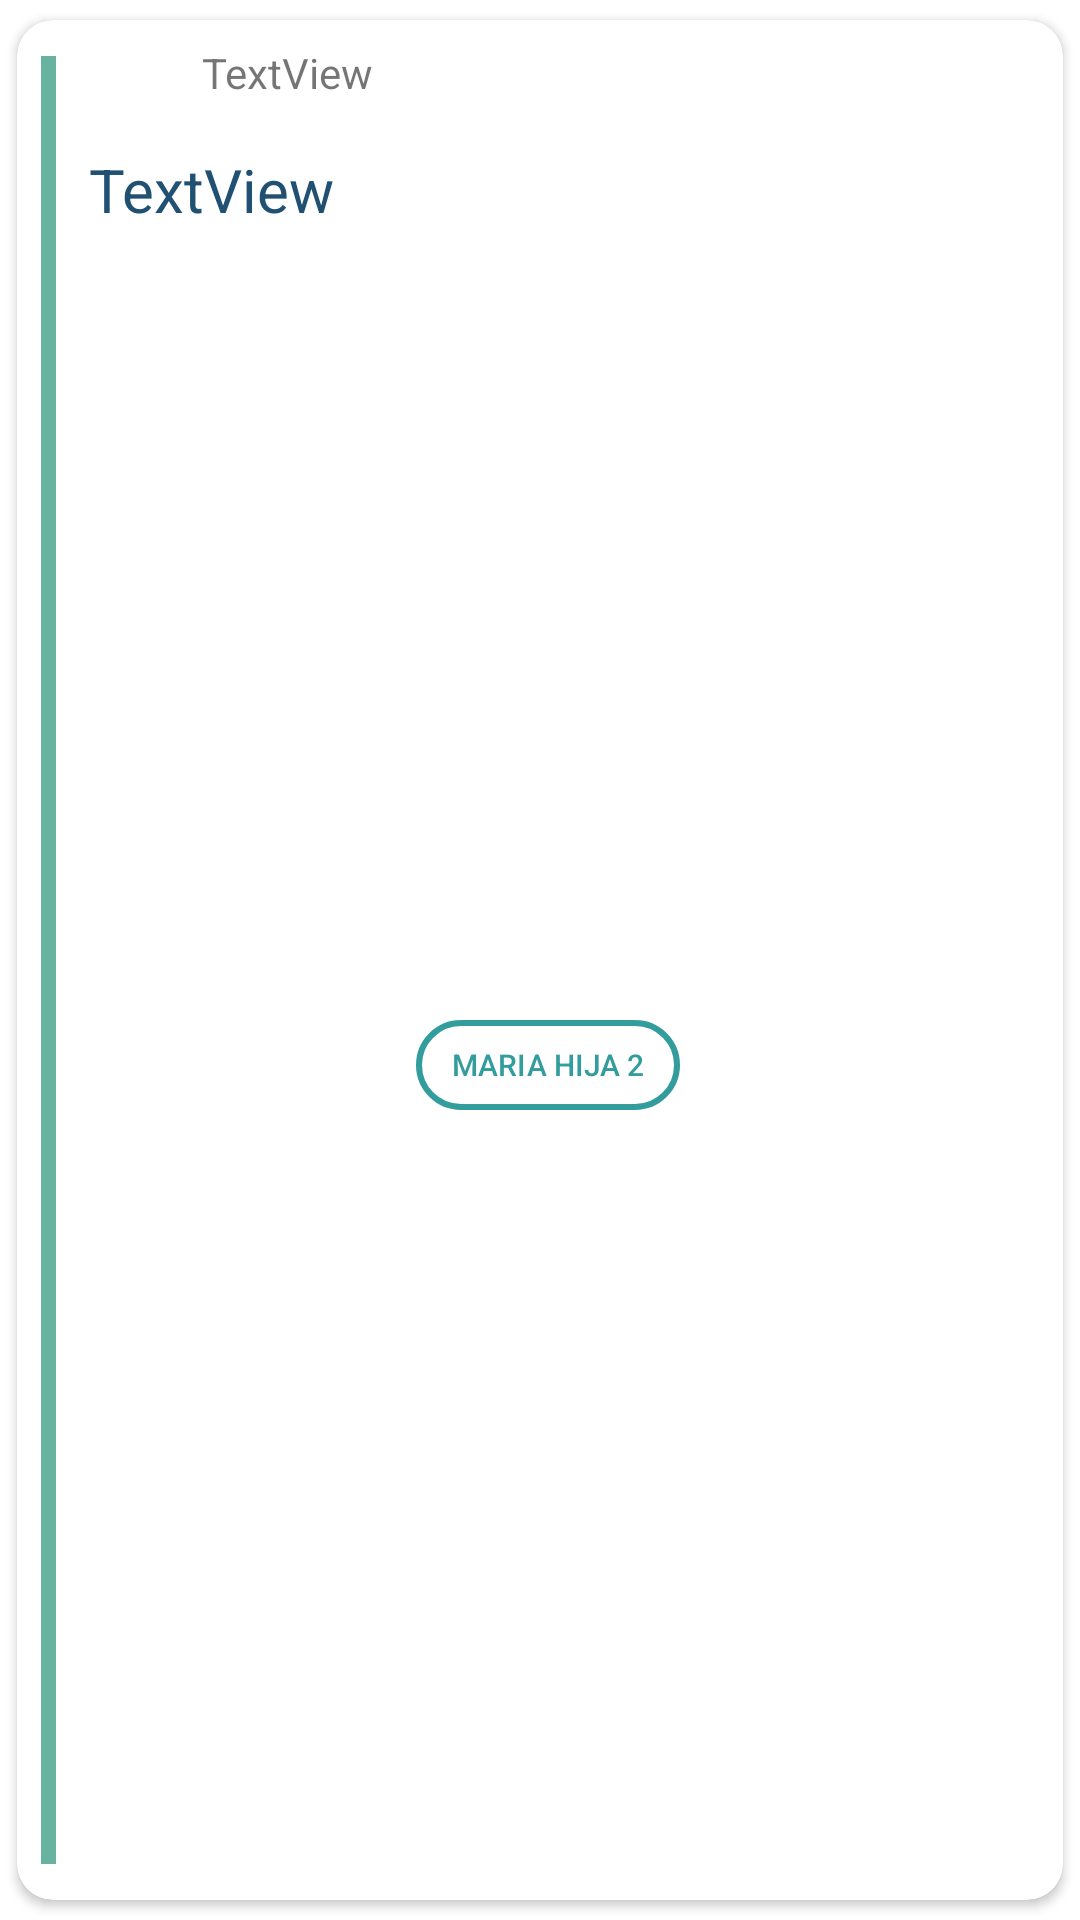

Reconstruct the res/layout file that produces this screen, plus the resources it refers to.
<!-- AndroidManifest.xml: application theme Theme.PillApp -->
<!-- res/layout/activity_rv_reminder_item.xml -->
<?xml version="1.0" encoding="utf-8"?>
<androidx.cardview.widget.CardView xmlns:android="http://schemas.android.com/apk/res/android"
    xmlns:app="http://schemas.android.com/apk/res-auto"
    xmlns:tools="http://schemas.android.com/tools"
    android:layout_width="180dp"
    android:layout_height="150dp"
    android:layout_margin="2dp"
    app:cardCornerRadius="12dp"
    app:cardUseCompatPadding="true">

    <androidx.constraintlayout.widget.ConstraintLayout
        android:layout_width="match_parent"
        android:layout_height="match_parent">

        <View
            android:id="@+id/sideBar"
            android:layout_width="5dp"
            android:layout_height="match_parent"
            android:layout_marginStart="8dp"
            android:layout_marginTop="12dp"
            android:layout_marginBottom="12dp"
            android:background="#68b2a0"
            app:layout_constraintBottom_toBottomOf="parent"
            app:layout_constraintStart_toStartOf="parent"
            app:layout_constraintTop_toTopOf="parent"></View>

        <TextView
            android:id="@+id/tvReminderDate"
            android:layout_width="wrap_content"
            android:layout_height="wrap_content"
            android:layout_marginStart="4dp"
            android:layout_marginTop="8dp"
            android:text="TextView"
            app:layout_constraintEnd_toEndOf="parent"
            app:layout_constraintHorizontal_bias="0.2"
            app:layout_constraintStart_toStartOf="parent"
            app:layout_constraintTop_toTopOf="parent" />

        <TextView
            android:id="@+id/tvReminderDrug"
            android:layout_width="wrap_content"
            android:layout_height="wrap_content"
            android:layout_marginStart="24dp"
            android:layout_marginTop="16dp"
            android:maxLines="1"
            android:text="TextView"
            android:textColor="@color/primario_TextoColor"
            android:textSize="20sp"
            app:layout_constraintStart_toStartOf="parent"
            app:layout_constraintTop_toBottomOf="@+id/tvReminderDate" />


        <Button
            android:id="@+id/btnPatient"
            android:layout_width="wrap_content"
            android:layout_height="30dp"
            android:layout_marginStart="5dp"
            android:background="@drawable/emptybutton"
            android:clickable="false"
            android:text="maria hija 2"
            android:textColor="@color/primario_Degradado1"
            android:textSize="10sp"
            app:layout_constraintBottom_toBottomOf="parent"
            app:layout_constraintEnd_toEndOf="parent"
            app:layout_constraintStart_toStartOf="parent"
            app:layout_constraintTop_toBottomOf="@+id/tvReminderDrug" />

    </androidx.constraintlayout.widget.ConstraintLayout>

</androidx.cardview.widget.CardView>
<!-- resources referenced by this layout -->
<resources>
  <color name="primario_Degradado1">#329D9C</color>
  <color name="primario_TextoColor">#205072</color>
  <!-- drawable emptybutton (drawable) -->
  <?xml version="1.0" encoding="utf-8"?>
  <selector
      xmlns:android="http://schemas.android.com/apk/res/android">
      
      <item android:state_pressed="true">
          <shape android:shape="rectangle">
              
              <solid android:color="#00ffffff"/>
              
              <stroke android:color="#68B2A0" android:width="2dp"/>
              <corners android:radius="40dp"/>
          </shape>
      </item>
  
      
      <item>
          <shape android:shape="rectangle">
              
              <solid android:color="#00ffffff"/>
              
              <stroke android:color="@color/primario_Degradado1" android:width="2dp"/>
              <corners android:radius="40dp"/>
          </shape>
      </item>
  </selector>
  <style name="Theme.PillApp" parent="Theme.MaterialComponents.DayNight.DarkActionBar">
          
          <item name="colorPrimary">@color/primario_marca</item>
          <item name="colorPrimaryVariant">@color/secundario_color1</item>
          <item name="colorOnPrimary">@color/white</item>
          
          <item name="colorSecondary">@color/secundario_color2</item>
          <item name="colorSecondaryVariant">@color/secundario_color3</item>
          <item name="colorOnSecondary">@color/white</item>
          
          <item name="android:statusBarColor">?attr/colorPrimaryVariant</item>
          
      </style>
  <color name="primario_marca">#56C596</color>
  <color name="secundario_color1">#2C6975</color>
  <color name="white">#FFFFFFFF</color>
  <color name="secundario_color2">#68B2A0</color>
  <color name="secundario_color3">#CDE0C9</color>
</resources>
